3-way image classification set "basil_classification_dataset" from GitHub (Iustin02/sera-hidroponica); label vocabulary: fusarium, healthy, powdery mildew.

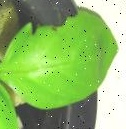
Label: fusarium

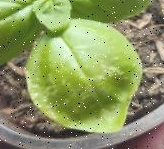
Label: powdery mildew

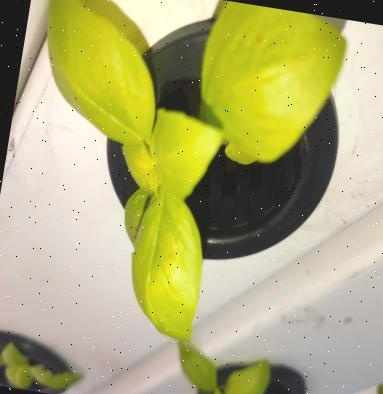
Label: healthy

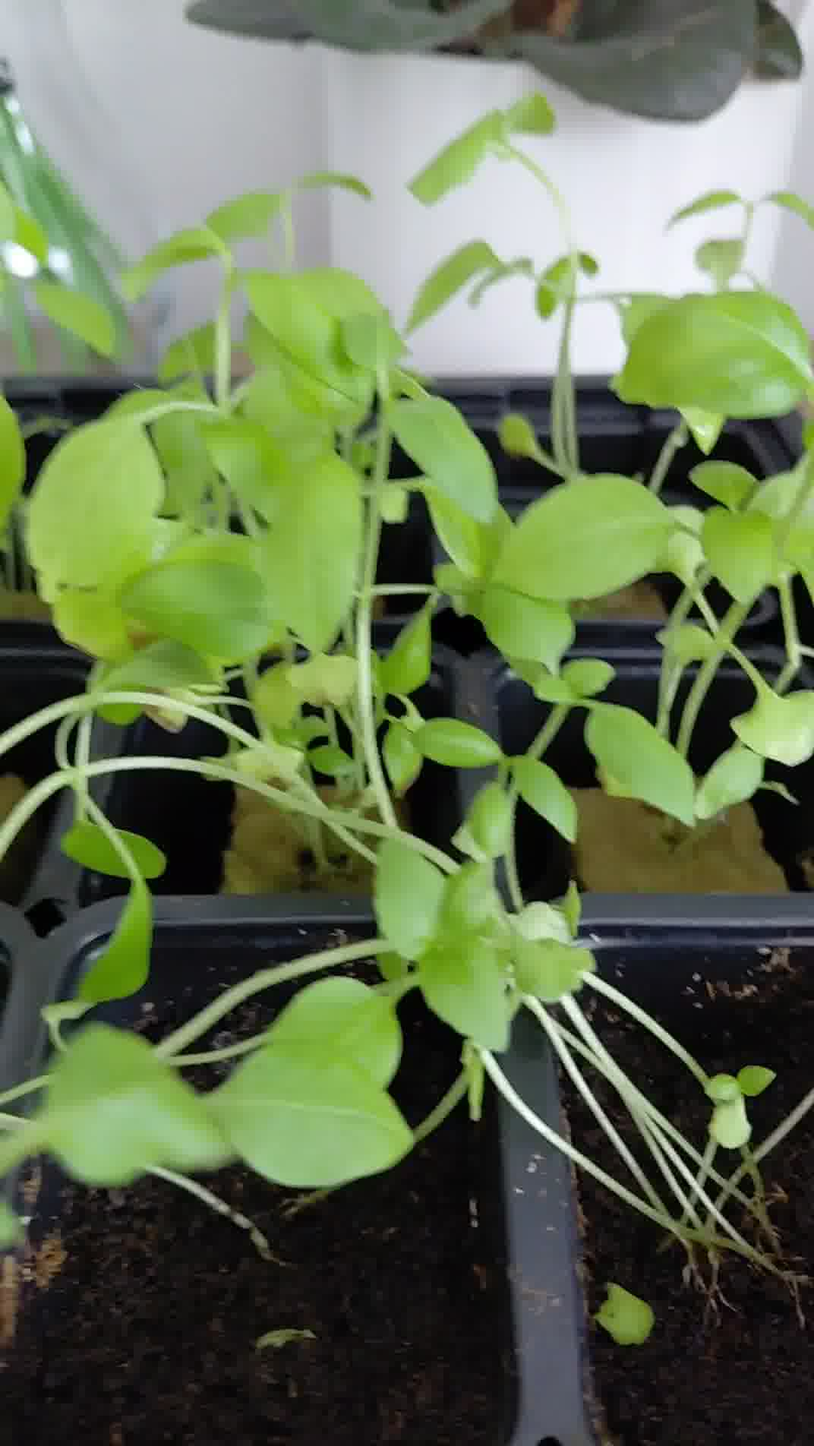
Label: healthy

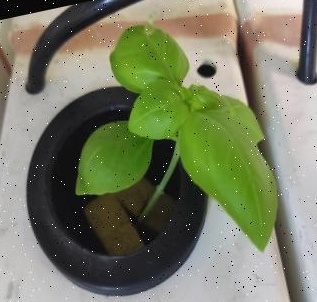
Label: fusarium

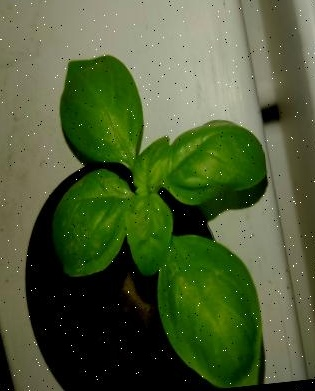
Label: healthy
